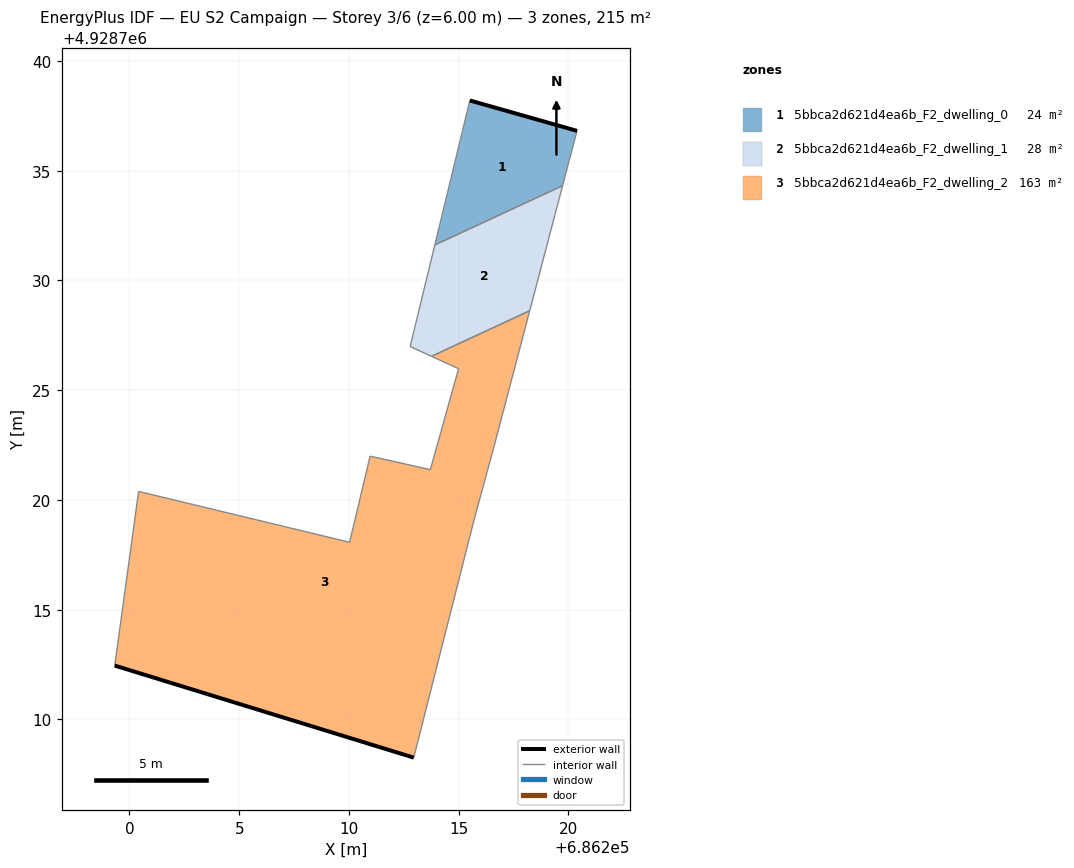
=== STOREY PLAN SPEC (per zone: floor XY polygon, exterior-wall plan segments, windows/doors) ===
zone 1: 5bbca2d621d4ea6b_F2_dwelling_0  (23.6 m²)
  floor: (686219.74, 4928734.32) (686220.39, 4928736.82) (686215.51, 4928738.20) (686213.91, 4928731.62)
  exterior wall: (686215.51, 4928738.20) – (686220.39, 4928736.82)  [5.1 m]
  interior walls: 3
zone 2: 5bbca2d621d4ea6b_F2_dwelling_1  (28.3 m²)
  floor: (686218.24, 4928728.62) (686219.74, 4928734.32) (686213.91, 4928731.62) (686212.79, 4928726.99) (686213.76, 4928726.54)
  interior walls: 5
zone 3: 5bbca2d621d4ea6b_F2_dwelling_2  (163.4 m²)
  floor: (686212.95, 4928708.26) (686215.73, 4928719.20) (686216.59, 4928722.35) (686218.24, 4928728.62) (686213.76, 4928726.54) (686215.00, 4928725.98) (686213.71, 4928721.38) (686210.96, 4928721.99) (686210.03, 4928718.07) (686200.42, 4928720.39) (686199.33, 4928712.45)
  exterior wall: (686212.95, 4928708.26) – (686199.33, 4928712.45)  [14.3 m]
  interior walls: 10

=== DERIVED (storey summary) ===
Building: EU S2 Campaign
Storey: 3 of 6  (floor level z = 6.00 m)
Storey gross floor area: 215.2 m²
Zones on this storey: 3
  - 5bbca2d621d4ea6b_F2_dwelling_0: floor 23.6 m²; exterior wall 5.1 m (15.2 m²); WWR 0.0%
  - 5bbca2d621d4ea6b_F2_dwelling_1: floor 28.3 m²
  - 5bbca2d621d4ea6b_F2_dwelling_2: floor 163.4 m²; exterior wall 14.3 m (42.8 m²); WWR 0.0%
Zone adjacency (shared interzone walls):
  - 5bbca2d621d4ea6b_F2_dwelling_0 ↔ 5bbca2d621d4ea6b_F2_dwelling_1
  - 5bbca2d621d4ea6b_F2_dwelling_1 ↔ 5bbca2d621d4ea6b_F2_dwelling_2